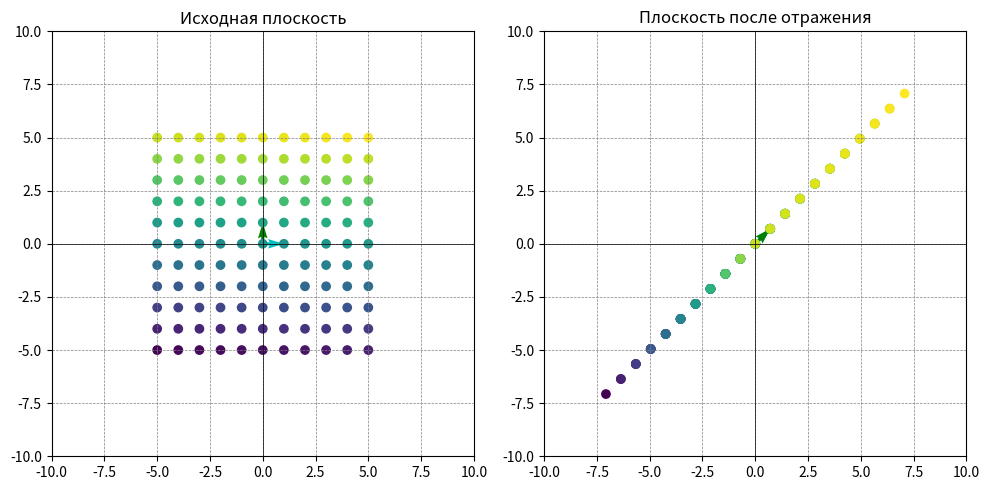

Source code (Python):
import numpy as np
import matplotlib.pyplot as plt
from math import sqrt

# Определите угол поворота
b = 1
# Базисные вектора
basis_vector1 = np.array([1, 0])
basis_vector2 = np.array([0, 1])

# Матрица линейного оператора для отражения относительно прямой y = ax
transformation_matrix = np.array([[1 / sqrt(1 + b ** 2), b / sqrt(1 + b ** 2)],
                                  [1 / sqrt(1 + b ** 2), b / sqrt(1 + b ** 2)]])

# # Прямая y = ax
# x_line = np.arange(-10, 11, 1)
# y_line = - x_line
#
# # Прямая y = ax
# x_line_2 = np.arange(-10, 11, 1)
# y_line_2 = c * x_line

# Применение унитарного оператора к базисным векторам
rotated_basis_vector1 = basis_vector1.dot(transformation_matrix)
rotated_basis_vector2 = basis_vector2.dot(transformation_matrix)

# Генерация сетки точек в исходной плоскости с шагом 1 и целыми координатами
x = np.arange(-5, 6, 1)
y = np.arange(-5, 6, 1)
X, Y = np.meshgrid(x, y)
points = np.vstack((X.flatten(), Y.flatten())).T

# Применение унитарного оператора (поворота) к каждой точке
rotated_points = points.dot(transformation_matrix)

# Разделение исходных и преобразованных точек
x1, y1 = points[:, 0], points[:, 1]
x2, y2 = rotated_points[:, 0], rotated_points[:, 1]

# Создание градиентного массива точек
color_array = np.linspace(0, 1, len(points))

# Создание графиков
plt.figure(figsize=(10, 5))

plt.subplot(121)
plt.title('Исходная плоскость')
plt.quiver(0, 0, basis_vector1[0], basis_vector1[1], angles='xy', scale_units='xy', scale=1, color='c',
           label='Базисный вектор (1, 0)')
plt.quiver(0, 0, basis_vector2[0], basis_vector2[1], angles='xy', scale_units='xy', scale=1, color='g',
           label='Базисный вектор (0, 1)')
# plt.plot(x_line, y_line, color='gray', linestyle='--', label=f'Прямая y = {c}x')
# plt.plot(x_line_2, y_line_2, color='gray', linestyle='--', label=f'Прямая y = {c}x')
plt.scatter(x1, y1, c=color_array, cmap='viridis')
plt.xlim(-10, 10)
plt.ylim(-10, 10)
plt.axhline(0, color='k', linewidth=0.5)
plt.axvline(0, color='k', linewidth=0.5)
plt.grid(color='gray', linestyle='--', linewidth=0.5)
# plt.legend()

plt.subplot(122)
plt.title('Плоскость после отражения')
plt.quiver(0, 0, rotated_basis_vector1[0], rotated_basis_vector1[1], angles='xy', scale_units='xy', scale=1, color='c',
           label='Отраженный базисный вектор (1, 0)')
plt.quiver(0, 0, rotated_basis_vector2[0], rotated_basis_vector2[1], angles='xy', scale_units='xy', scale=1, color='g',
           label='Отраженный базисный вектор (0, 1)')
# plt.plot(x_line, y_line, color='gray', linestyle='--', label=f'Прямая y = {c}x')
# plt.plot(x_line_2, y_line_2, color='gray', linestyle='--', label=f'Прямая y = {c}x')
plt.scatter(x2, y2, c=color_array, cmap='viridis')
plt.xlim(-10, 10)
plt.ylim(-10, 10)
plt.axhline(0, color='k', linewidth=0.5)
plt.axvline(0, color='k', linewidth=0.5)
plt.grid(color='gray', linestyle='--', linewidth=0.5)
# plt.legend()

plt.tight_layout()
plt.show()
